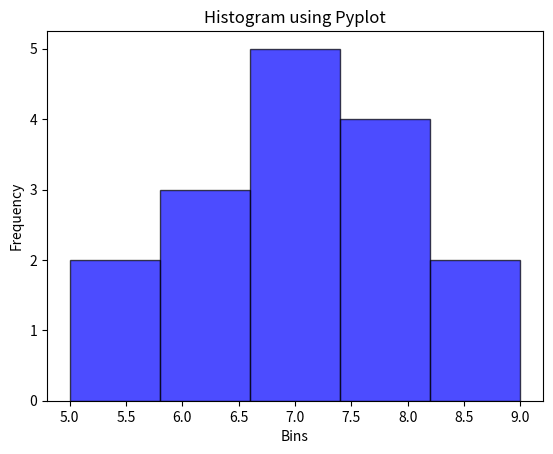

This chart was generated by the following Python code:

import matplotlib.pyplot as plt

# Data
data = [7, 8, 5, 6, 7, 8, 7, 6, 5, 9, 8, 6, 7, 8, 9, 7]

# Creating the histogram using pyplot
plt.hist(data, bins=5, color='blue', edgecolor='black', alpha=0.7)

# Adding title and labels
plt.title("Histogram using Pyplot")
plt.xlabel("Bins")
plt.ylabel("Frequency")

# Display the plot
plt.show()
